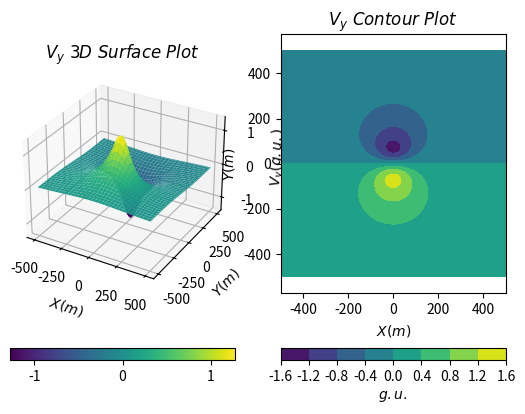

Python code for this plot:
import numpy as np
import matplotlib.pyplot as plt
from mpl_toolkits.mplot3d import Axes3D

# 定义 sigma, G, R, H
sigma = 1*1000 # rho: g/cm^3 to kg/m^3
G = 6.67e-11
R = 50
H = 100

# 计算 M
M = 4/3*np.pi*R**3*sigma

# 定义网格
X, Y = np.meshgrid(np.arange(-500, 501, 10), np.arange(-500, 501, 10))
Z = 0

# 计算 Vy
Vy = np.where(X**2 + Y**2 + (Z-H)**2 < R**2,
                -4*G*np.pi*sigma*Y/3,
                -G*M*Y/(X**2 + Y**2 + (Z-H)**2)**1.5)

# 转换单位
# 1e-6 m^2/s^2
Vy = Vy * 1e6

# 绘制 Vy
fig = plt.figure()

# 创建第一个子图
ax1 = fig.add_subplot(121, projection='3d')
surf = ax1.plot_surface(X, Y, Vy, cmap='viridis', edgecolor='none')
ax1.set_xlabel(r'$X(m)$')
ax1.set_ylabel(r'$Y(m)$')
ax1.set_zlabel(r'$V_y(g.u.)$')
ax1.set_title(r'$V_y\ 3D\ Surface\ Plot$')
fig.colorbar(surf, ax=ax1, orientation='horizontal')

# 创建第二个子图
ax2 = fig.add_subplot(122)
contour = ax2.contourf(X, Y, Vy, cmap='viridis')
ax2.axis('equal')
ax2.set_xlabel(r'$X(m)$')
ax2.set_ylabel(r'$Y(m)$')
ax2.set_title(r'$V_y\ Contour\ Plot$')
cbar = fig.colorbar(mappable=contour, ax=ax2, orientation='horizontal')
cbar.set_label(r'$g.u.$')

plt.show()

